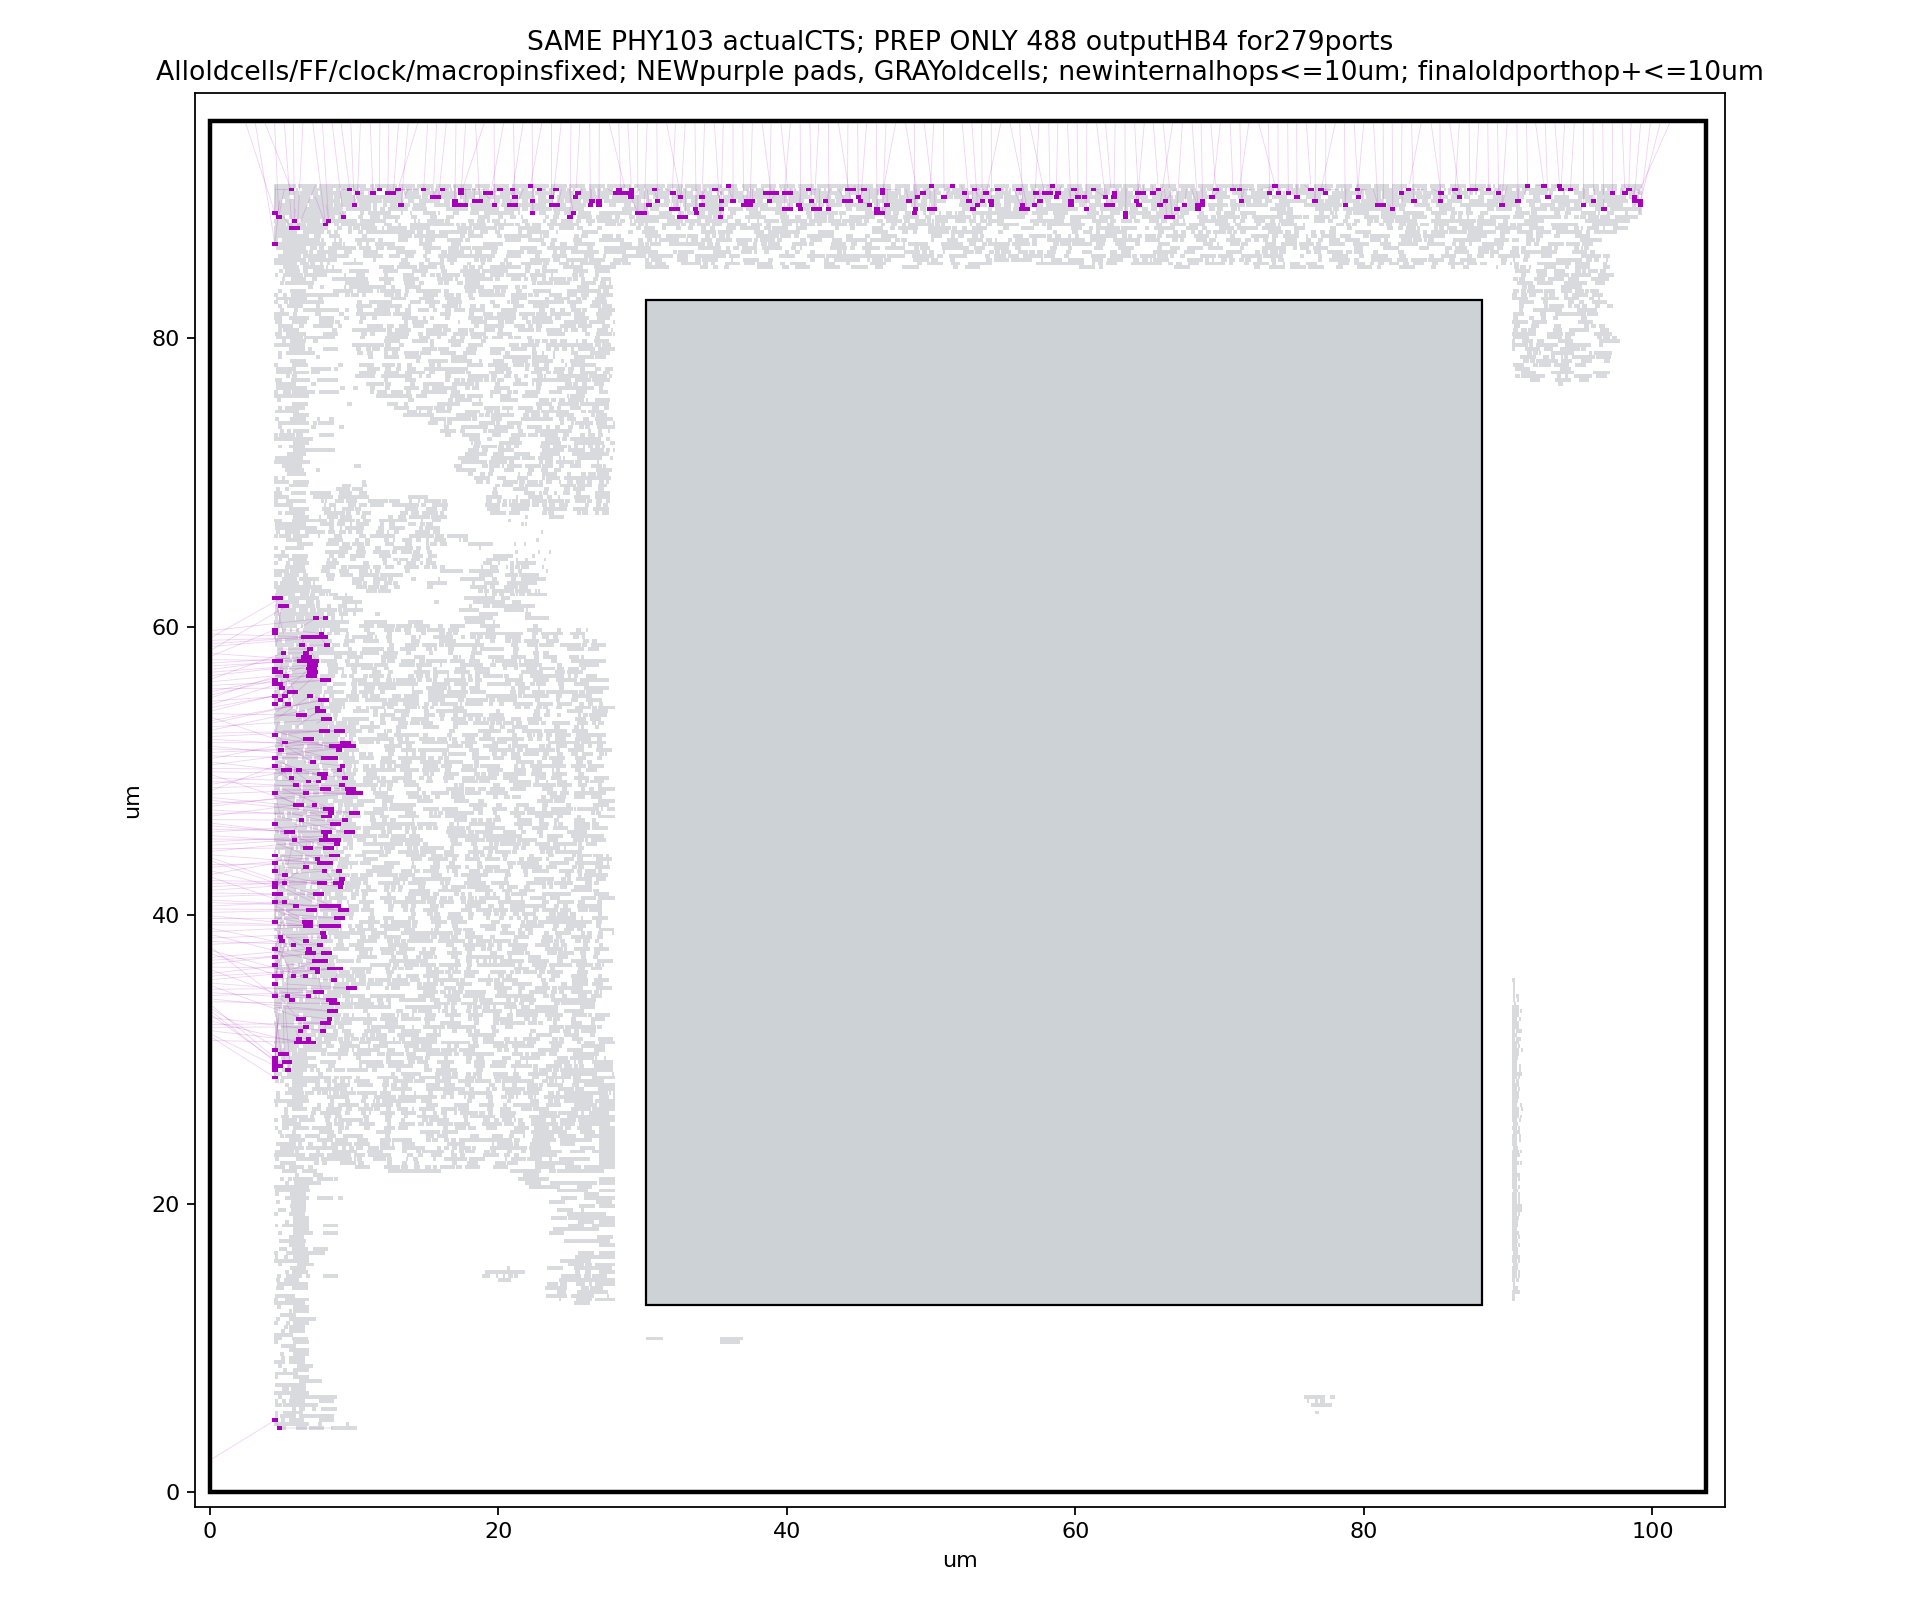

The table this chart was drawn from, first rows:
r_d[104]	0	4.32	54.54	R0	phy_outhp_0_0
r_d[104]	1	4.32	55.08	R0	phy_outhp_0_1
r_d[108]	0	4.32	55.89	MX	phy_outhp_1_0
r_d[108]	1	4.32	56.16	R0	phy_outhp_1_1
r_d[68]	0	4.32	46.17	MX	phy_outhp_2_0
r_d[68]	1	5.13	45.63	MX	phy_outhp_2_1
r_d[67]	0	6.156	46.44	R0	phy_outhp_3_0
r_d[67]	1	5.508	45.63	MX	phy_outhp_3_1
r_d[114]	0	4.32	56.7	R0	phy_outhp_4_0
r_d[114]	1	4.32	56.97	MX	phy_outhp_4_1
tx_flit[54]	0	38.34	89.91	MX	phy_outhp_5_0
tx_flit[54]	1	38.72	89.91	MX	phy_outhp_5_1
r_d[70]	0	4.32	48.33	MX	phy_outhp_6_0
r_d[70]	1	5.778	47.52	R0	phy_outhp_6_1
tx_flit[57]	0	40.01	89.91	MX	phy_outhp_7_0
tx_flit[57]	1	39.64	89.91	MX	phy_outhp_7_1
r_d[52]	0	4.32	42.93	MX	phy_outhp_8_0
r_d[52]	1	4.32	43.47	MX	phy_outhp_8_1
r_d[79]	0	5.454	49.41	MX	phy_outhp_9_0
r_d[79]	1	5.778	48.87	MX	phy_outhp_9_1
r_d[101]	0	4.32	52.38	R0	phy_outhp_10_0
r_d[101]	1	5.022	51.84	R0	phy_outhp_10_1
tx_flit[55]	0	39.1	89.91	MX	phy_outhp_11_0
tx_flit[55]	1	38.61	89.37	MX	phy_outhp_11_1
r_d[116]	0	4.32	57.51	MX	phy_outhp_12_0
r_d[116]	1	4.698	57.51	MX	phy_outhp_12_1
tx_flit[56]	0	39.64	88.83	MX	phy_outhp_13_0
tx_flit[56]	1	40.01	88.83	MX	phy_outhp_13_1
r_d[78]	0	4.914	49.95	MX	phy_outhp_14_0
r_d[78]	1	4.32	50.22	R0	phy_outhp_14_1
r_d[106]	0	4.698	54.81	MX	phy_outhp_15_0
r_d[106]	1	5.022	55.08	R0	phy_outhp_15_1
r_d[117]	0	6.048	57.51	MX	phy_outhp_16_0
r_d[117]	1	6.426	57.51	MX	phy_outhp_16_1
r_d[103]	0	5.238	54.54	R0	phy_outhp_17_0
r_d[103]	1	5.346	55.35	MX	phy_outhp_17_1
r_d[91]	0	4.32	50.76	R0	phy_outhp_18_0
r_d[91]	1	4.752	51.3	R0	phy_outhp_18_1
r_d[110]	0	4.698	55.89	MX	phy_outhp_19_0
r_d[110]	1	4.806	55.62	R0	phy_outhp_19_1
r_d[80]	0	5.292	49.95	MX	phy_outhp_20_0
r_d[80]	1	5.994	49.95	MX	phy_outhp_20_1
r_d[109]	0	5.724	55.35	MX	phy_outhp_21_0
r_d[109]	1	5.076	56.43	MX	phy_outhp_21_1
r_d[113]	0	4.698	56.7	R0	phy_outhp_22_0
r_d[113]	1	4.914	58.05	MX	phy_outhp_22_1
r_d[112]	0	6.696	56.43	MX	phy_outhp_23_0
r_d[112]	1	6.75	56.7	R0	phy_outhp_23_1
r_d[102]	0	5.994	53.73	MX	phy_outhp_24_0
r_d[102]	1	6.372	53.73	MX	phy_outhp_24_1
r_d[88]	0	6.48	52.11	MX	phy_outhp_25_0
r_d[88]	1	6.858	52.11	MX	phy_outhp_25_1
r_d[89]	0	6.966	50.49	MX	phy_outhp_26_0
r_d[89]	1	7.722	50.76	R0	phy_outhp_26_1
r_d[82]	0	6.642	49.14	R0	phy_outhp_27_0
r_d[82]	1	7.344	49.14	R0	phy_outhp_27_1
r_d[95]	0	7.56	52.65	MX	phy_outhp_28_0
r_d[95]	1	7.938	52.65	MX	phy_outhp_28_1
r_d[98]	0	7.722	53.46	R0	phy_outhp_29_0
r_d[98]	1	8.1	53.46	R0	phy_outhp_29_1
r_d[97]	0	7.29	54.0	R0	phy_outhp_30_0
... 427 more rows
